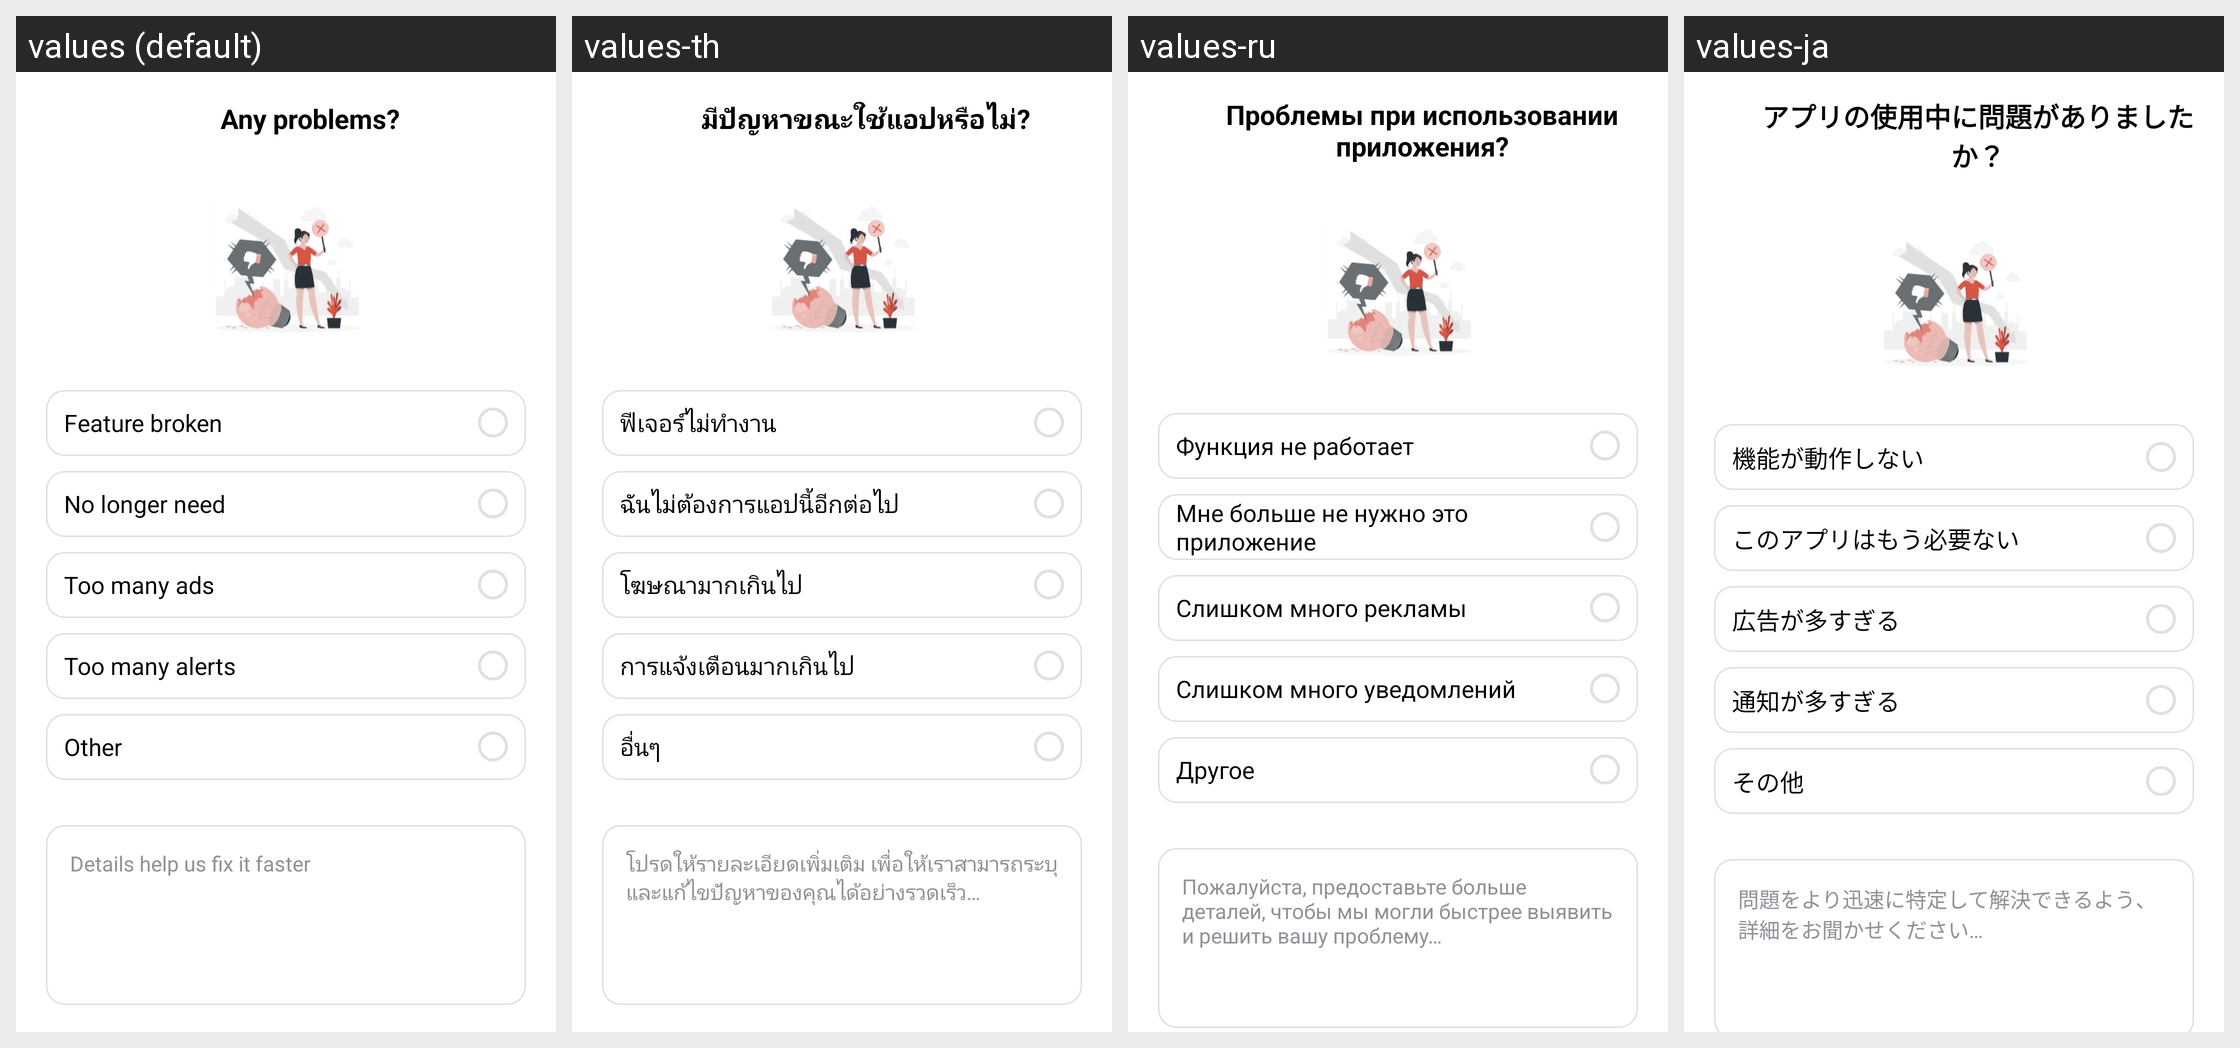

Here is an Android app screen in its default locale and in the app's own translations. Write out the translated-string differences for the strings that appear on this screen.
Android screen res/layout/activity_uninstall_options.xml rendered under 4 locales, left to right: values (default), values-th, values-ru, values-ja. Device: Nexus 5 (rendered at 1080×1920; each locale shown at half size, 540×960, under a caption strip naming it); theme Theme.PDFViewer.
Other locales in the repository, not shown: values-de, values-es, values-fr, values-hi, values-in, values-ko, values-pt-rBR, values-vi, values-zh-rCN, values-zh-rHK, values-zh-rMO, values-zh-rTW.
Strings drawn on this screen, with the default value and each locale's value (text and hints the layout hard-codes, and strings that could not be matched under every locale, appear in the picture but are not listed):

shortcut_uninstall_title2
  values: Any problems?
  values-th: มีปัญหาขณะใช้แอปหรือไม่?
  values-ru: Проблемы при использовании приложения?
  values-ja: アプリの使用中に問題がありましたか？

shortcut_uninstall_option1
  values: Feature broken
  values-th: ฟีเจอร์ไม่ทำงาน
  values-ru: Функция не работает
  values-ja: 機能が動作しない

shortcut_uninstall_option2
  values: No longer need
  values-th: ฉันไม่ต้องการแอปนี้อีกต่อไป
  values-ru: Мне больше не нужно это приложение
  values-ja: このアプリはもう必要ない

shortcut_uninstall_option3
  values: Too many ads
  values-th: โฆษณามากเกินไป
  values-ru: Слишком много рекламы
  values-ja: 広告が多すぎる

shortcut_uninstall_option4
  values: Too many alerts
  values-th: การแจ้งเตือนมากเกินไป
  values-ru: Слишком много уведомлений
  values-ja: 通知が多すぎる

shortcut_uninstall_option5
  values: Other
  values-th: อื่นๆ
  values-ru: Другое
  values-ja: その他

shortcut_uninstall_edit_tip
  values: Details help us fix it faster
  values-th: โปรดให้รายละเอียดเพิ่มเติม เพื่อให้เราสามารถระบุและแก้ไขปัญหาของคุณได้อย่างรวดเร็ว…
  values-ru: Пожалуйста, предоставьте больше деталей, чтобы мы могли быстрее выявить и решить вашу проблему…
  values-ja: 問題をより迅速に特定して解決できるよう、詳細をお聞かせください…
